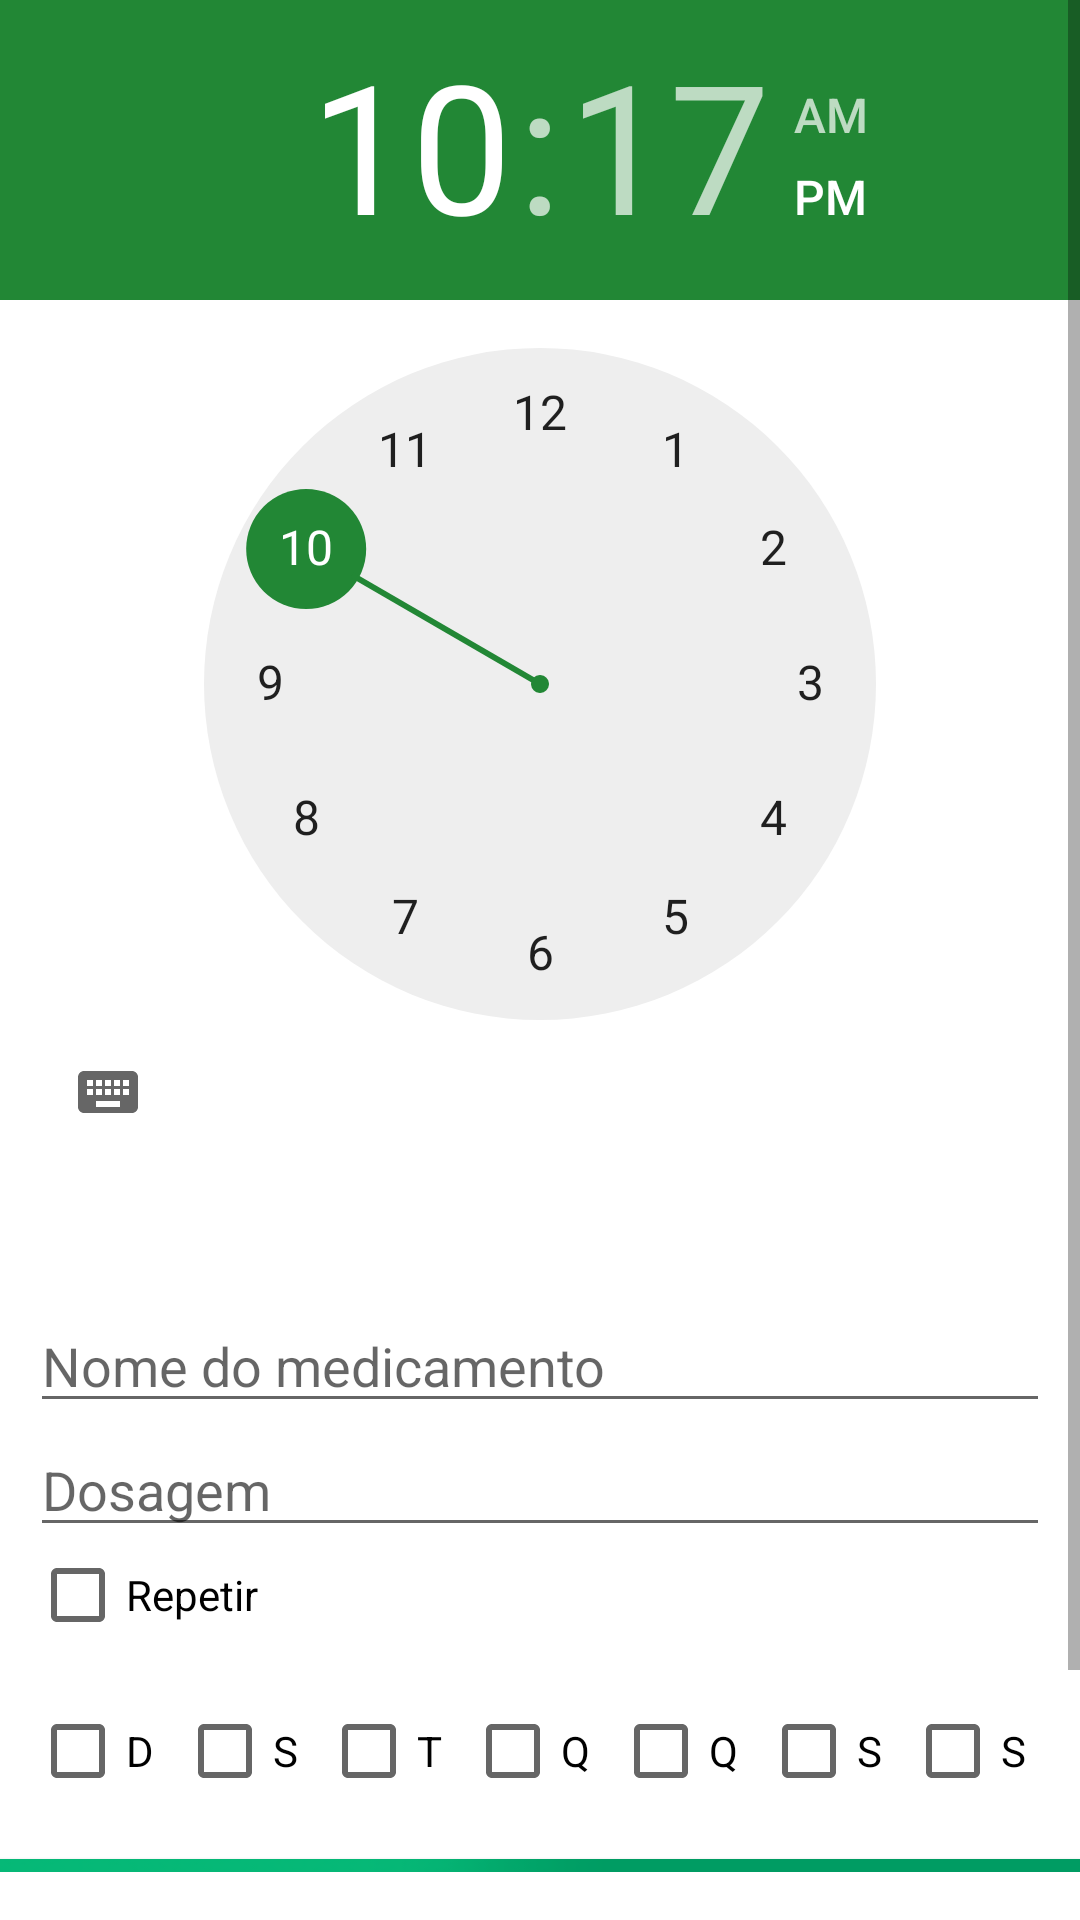

Write the Android layout XML for this screen, with the resource values it uses.
<!-- AndroidManifest.xml: application theme AppTheme2 -->
<!-- res/layout/activity_config_alarme.xml -->
<?xml version="1.0" encoding="utf-8"?>
<RelativeLayout xmlns:android="http://schemas.android.com/apk/res/android"
    xmlns:tools="http://schemas.android.com/tools"
    android:layout_width="match_parent"
    android:layout_height="match_parent"
    android:paddingBottom="16dp"
    android:paddingLeft="@dimen/nav_zero_spacing"
    android:paddingRight="@dimen/nav_zero_spacing"
    android:paddingTop="@dimen/nav_zero_spacing"
    android:background="@color/colorPrimary"
    tools:context=".Activitys.ActivityConfigAlarme">


    <ScrollView
        android:layout_width="match_parent"
        android:layout_height="match_parent"
        android:id="@+id/scrollView"

        android:layout_alignParentRight="true"
        android:layout_alignParentEnd="true"
     >



    <LinearLayout
        android:orientation="vertical"
        android:layout_width="match_parent"
        android:layout_height="match_parent"
        android:layout_alignParentLeft="true"
        android:layout_alignParentStart="true">

        <TimePicker
            android:layout_width="wrap_content"
            android:layout_height="wrap_content"
            android:id="@+id/timePicker"
            android:layout_alignParentTop="true"
            android:layout_alignParentLeft="true"
            android:layout_alignParentStart="true" />

        <LinearLayout
            android:padding="10dp"
            android:orientation="vertical"
            android:layout_width="match_parent"
            android:layout_height="match_parent"
            android:id="@+id/LinearLayoutNomes">

            <EditText

                android:layout_width="match_parent"
                android:layout_height="match_parent"
                android:id="@+id/editText"
                android:layout_below="@+id/timePicker"
                android:layout_alignParentLeft="true"
                android:layout_alignParentStart="true"
                android:layout_marginTop="35dp"
                android:hint="Nome do medicamento"
                android:layout_alignParentRight="true"
                android:layout_alignParentEnd="true"
                android:layout_weight="1" />

            <EditText
                android:layout_width="match_parent"
                android:layout_height="match_parent"
                android:inputType="number"
                android:ems="10"
                android:hint="Dosagem"
                android:id="@+id/editText2"
                android:layout_below="@+id/editText"
                android:layout_alignParentLeft="true"
                android:layout_alignParentStart="true"
                android:layout_alignParentRight="true"
                android:layout_alignParentEnd="true"
                android:layout_weight="1" />

            <CheckBox
                android:layout_width="wrap_content"
                android:layout_height="wrap_content"
                android:text="Repetir"
                android:id="@+id/checkBoxRepetir"
                android:layout_below="@+id/editText2"
                android:layout_alignParentLeft="true"
                android:layout_alignParentStart="true"
                android:checked="false"
                android:layout_weight="1" />
        </LinearLayout>

        <LinearLayout
            android:padding="10dp"
            android:orientation="horizontal"
            android:layout_width="match_parent"
            android:layout_height="wrap_content"
            android:layout_below="@+id/checkBoxRepetir"
            android:layout_alignParentLeft="true"
            android:layout_alignParentStart="true"
            android:layout_alignParentRight="true"
            android:layout_alignParentEnd="true"
            android:id="@+id/linearLayoutDias">

            <CheckBox
                android:layout_width="wrap_content"
                android:layout_height="wrap_content"
                android:text="D"
                android:id="@+id/checkBoxDomingo"
                android:checked="false"
                android:layout_weight="1" />

            <CheckBox
                android:layout_width="wrap_content"
                android:layout_height="wrap_content"
                android:text="S"
                android:id="@+id/checkBoxSegunda"
                android:checked="false"
                android:layout_weight="1" />

            <CheckBox
                android:layout_width="wrap_content"
                android:layout_height="wrap_content"
                android:text="T"
                android:id="@+id/checkBoxTerca"
                android:checked="false"
                android:layout_weight="1" />

            <CheckBox
                android:layout_width="wrap_content"
                android:layout_height="wrap_content"
                android:text="Q"
                android:id="@+id/checkBoxQuarta"
                android:checked="false"
                android:layout_weight="1" />

            <CheckBox
                android:layout_width="wrap_content"
                android:layout_height="wrap_content"
                android:text="Q"
                android:id="@+id/checkBoxQuinta"
                android:checked="false"
                android:layout_weight="1" />

            <CheckBox
                android:layout_width="wrap_content"
                android:layout_height="wrap_content"
                android:text="S"
                android:id="@+id/checkBoxSexta"
                android:checked="false"
                android:layout_weight="1" />

            <CheckBox
                android:layout_width="wrap_content"
                android:layout_height="wrap_content"
                android:text="S"
                android:id="@+id/checkBoxSabado"
                android:checked="false"
                android:layout_weight="1" />
        </LinearLayout>

        <Button
            android:layout_marginTop="10dp"
            android:layout_width="match_parent"
            android:layout_height="wrap_content"
            android:text="Salvar"
            android:id="@+id/buttonSalvarAlarme"
            android:background="@drawable/fundo_verde"
            android:layout_alignParentBottom="true"
            android:layout_centerHorizontal="true" />

    </LinearLayout>
    </ScrollView>

</RelativeLayout>
<!-- resources referenced by this layout -->
<resources>
  <color name="colorPrimary">#ffffff</color>
  <dimen name="nav_zero_spacing">0dp</dimen>
  <!-- drawable fundo_verde: png bitmap (drawable, 6732 bytes) -->
  <style name="AppTheme2" parent="Theme.AppCompat.Light.NoActionBar">
  
          
          <item name="colorPrimary">@color/colorPrimary</item>
          <item name="colorPrimaryDark">@color/colorPrimaryDark</item>
          <item name="colorAccent">@color/colorAccent</item>
      </style>
  <color name="colorPrimaryDark">#f11b8e5c</color>
  <color name="colorAccent">#228735</color>
</resources>
